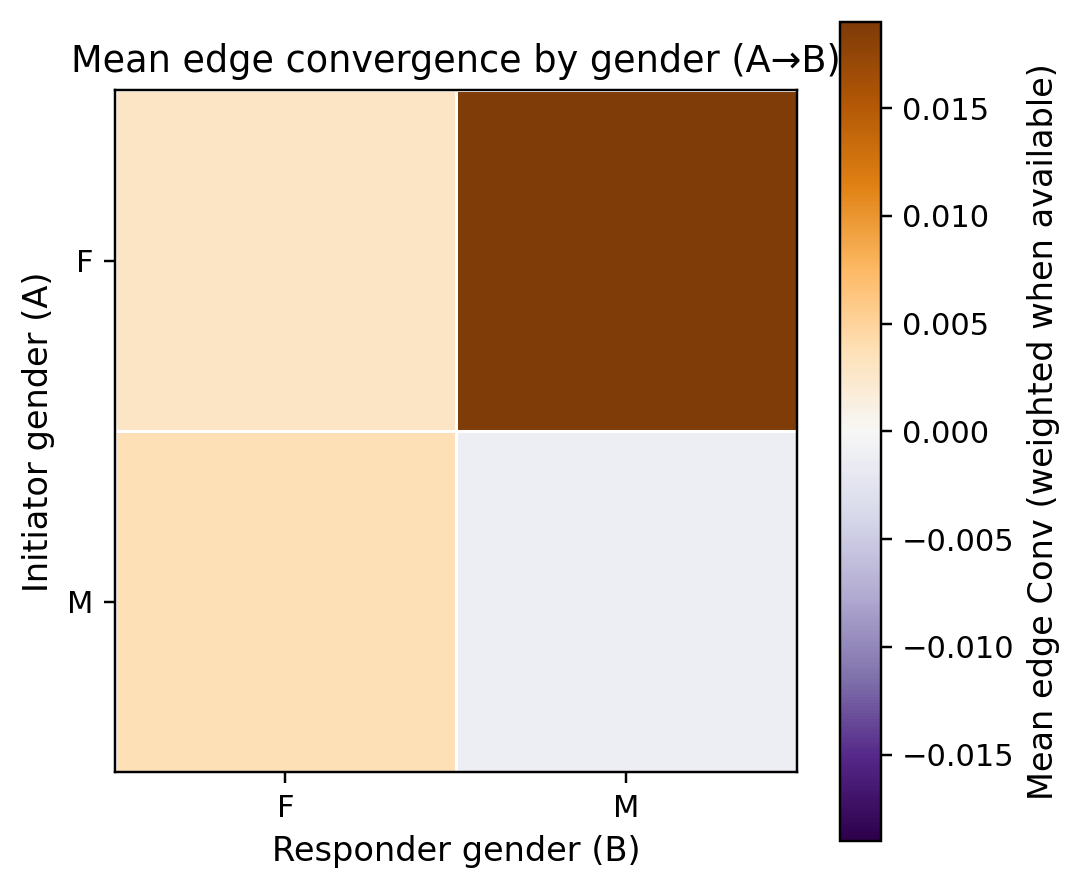

The file beside this chart, header and first rows:
a_gender, F, M
F, 0.002966, 0.019
M, 0.00377, -0.001148
